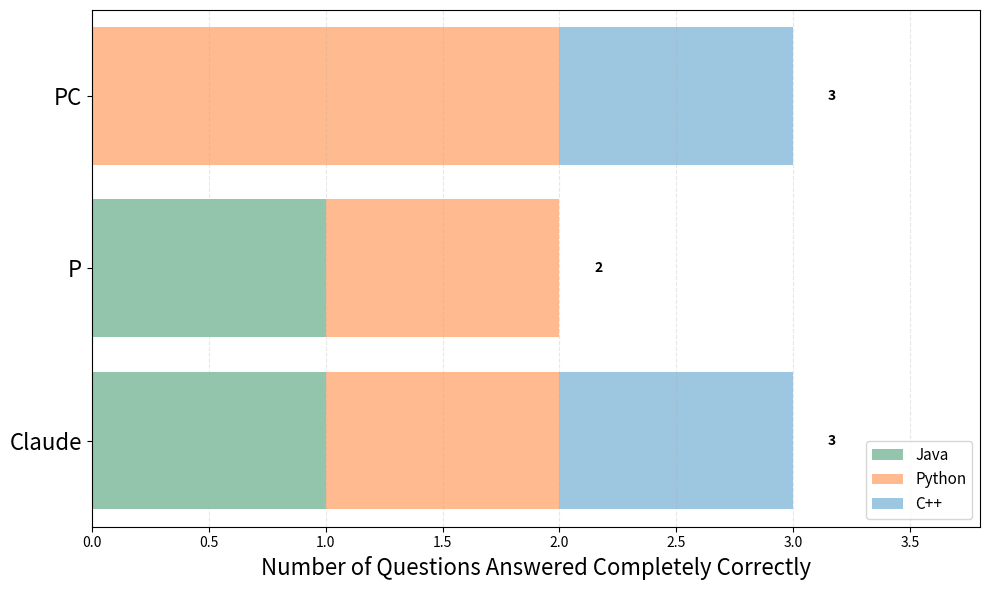

Source code (Python):
import matplotlib.pyplot as plt
import numpy as np

# Data
models = ['Claude', 'P', 'PC']

java = [1, 1, 0]
python = [1, 1, 2]
cpp = [1, 0, 1]
total = [3, 2, 3]

# Sort by total 
sorted_indices = np.argsort(total)
# models_sorted = [models[i] for i in sorted_indices]
# java_sorted = [java[i] for i in sorted_indices]
# python_sorted = [python[i] for i in sorted_indices]
# cpp_sorted = [cpp[i] for i in sorted_indices]
# total_sorted = sorted(total)

# Create figure
fig, ax = plt.subplots(figsize=(10, 6))

y_pos = np.arange(len(models))

green = "#93c5ac"
yellow = "#ffbb8f"
blue = "#9dc6e0"
red = "#de425b"

java_color   = green #"#C6DBEF"  # very soft blue
python_color = yellow #"#CCEBC5"  # very soft green
cpp_color    = blue #"#D9D9F3"  # very soft lavender


# Create stacked bars
p1 = ax.barh(y_pos, java, label='Java', color=java_color)
p2 = ax.barh(y_pos, python, left=java, label='Python', color=python_color)
cpp_left = [j + p for j, p in zip(java, python)]
p3 = ax.barh(y_pos, cpp, left=cpp_left, label='C++', color=cpp_color)

# Customize
ax.set_yticks(y_pos)
ax.set_yticklabels(models, fontsize=16)
ax.set_ylim(-0.5, len(models) - 0.5)  # Add this line
ax.set_xlabel('Number of Questions Answered Completely Correctly', fontsize=16)
#ax.set_title('Binary Performance by Each Model', fontsize=14, pad=15, fontweight='bold')
ax.legend(loc='lower right', fontsize=11)
ax.grid(axis='x', alpha=0.3, linestyle='--')
ax.set_xlim(0, max(total) + 0.8)

# Add total score at the end of each bar
for i, t in enumerate(total):
    if t > 0:
        ax.text(t + 0.15, i, str(t), va='center', fontsize=10, fontweight='bold')

plt.tight_layout()
plt.savefig('binary.png', format='png', bbox_inches='tight', dpi=300)
plt.show()
